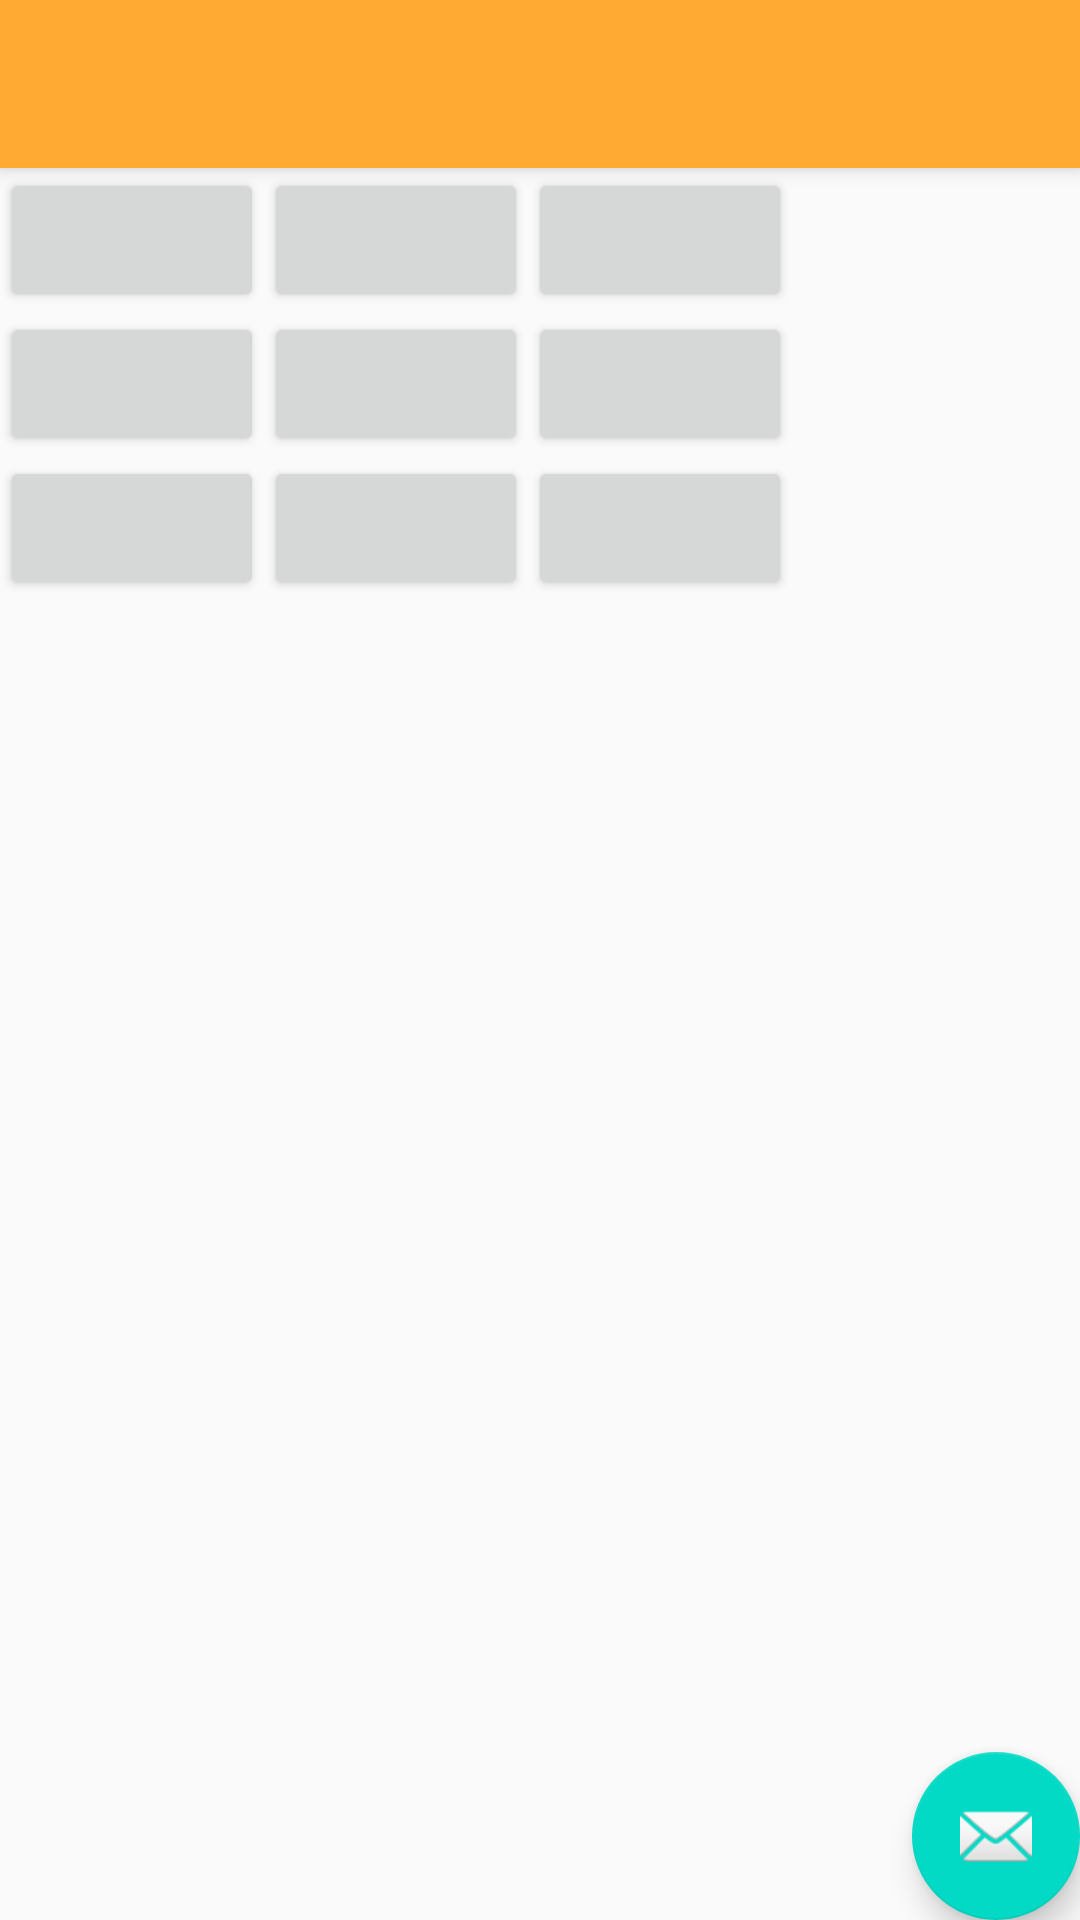

This screen was rendered from an Android layout file. Write that file and the resources it references.
<!-- AndroidManifest.xml: application theme AppTheme -->
<!-- res/layout/activity_report__game.xml -->
<?xml version="1.0" encoding="utf-8"?>
<android.support.design.widget.CoordinatorLayout xmlns:android="http://schemas.android.com/apk/res/android"
    xmlns:app="http://schemas.android.com/apk/res-auto"
    xmlns:tools="http://schemas.android.com/tools"
    android:layout_width="match_parent"
    android:layout_height="match_parent"
    tools:context="com.demo.android.bmi.Report_Game">

    <android.support.design.widget.AppBarLayout
        android:layout_width="match_parent"
        android:layout_height="wrap_content"
        android:theme="@style/AppTheme.AppBarOverlay">

        <android.support.v7.widget.Toolbar
            android:id="@+id/toolbar"
            android:layout_width="match_parent"
            android:layout_height="?attr/actionBarSize"
            android:background="?attr/colorPrimary"
            app:popupTheme="@style/AppTheme.PopupOverlay" />

    </android.support.design.widget.AppBarLayout>

    <include layout="@layout/content_report__game" />

    <android.support.design.widget.FloatingActionButton
        android:id="@+id/fab"
        android:layout_width="wrap_content"
        android:layout_height="wrap_content"
        android:layout_gravity="bottom|end"
        android:layout_margin="@dimen/fab_margin"
        app:srcCompat="@android:drawable/ic_dialog_email" />

</android.support.design.widget.CoordinatorLayout>
<!-- res/layout/content_report__game.xml (included above) -->
<?xml version="1.0" encoding="utf-8"?>
<GridLayout xmlns:android="http://schemas.android.com/apk/res/android"
    xmlns:app="http://schemas.android.com/apk/res-auto"
    xmlns:tools="http://schemas.android.com/tools"
    android:layout_width="match_parent"
    android:layout_height="match_parent"
    app:layout_behavior="@string/appbar_scrolling_view_behavior"
    tools:context="com.demo.android.bmi.Report_Game"
    android:columnCount="3"
    tools:showIn="@layout/activity_report__game">



    <Button
        android:id="@+id/button1"
        android:layout_width="wrap_content"
        android:layout_height="wrap_content"
        android:text=""
        android:onClick="buttonClick"/>

    <Button
        android:id="@+id/button2"
        android:layout_width="wrap_content"
        android:layout_height="wrap_content"
        android:onClick="buttonClick"
        android:text="" />

    <Button
        android:id="@+id/button3"
        android:layout_width="wrap_content"
        android:layout_height="wrap_content"
        android:onClick="buttonClick"
        android:text="" />

    <Button
        android:id="@+id/button4"
        android:layout_width="wrap_content"
        android:layout_height="wrap_content"
        android:onClick="buttonClick"
        android:text="" />

    <Button
        android:id="@+id/button5"
        android:layout_width="wrap_content"
        android:layout_height="wrap_content"
        android:onClick="buttonClick"
        android:text="" />

    <Button
        android:id="@+id/button6"
        android:layout_width="wrap_content"
        android:layout_height="wrap_content"
        android:onClick="buttonClick"
        android:text="" />

    <Button
        android:id="@+id/button7"
        android:layout_width="wrap_content"
        android:layout_height="wrap_content"
        android:onClick="buttonClick"
        android:text="" />

    <Button
        android:id="@+id/button8"
        android:layout_width="wrap_content"
        android:layout_height="wrap_content"
        android:onClick="buttonClick"
        android:text="" />

    <Button
        android:id="@+id/button9"
        android:layout_width="wrap_content"
        android:layout_height="wrap_content"
        android:onClick="buttonClick"
        android:text="" />

    <TextView
        android:id="@+id/textResult"
        android:layout_width="wrap_content"
        android:layout_height="wrap_content"
        android:text="" />

</GridLayout>
<!-- resources referenced by this layout -->
<resources>
  <style name="AppTheme.AppBarOverlay" parent="ThemeOverlay.AppCompat.Dark.ActionBar" />
  <style name="AppTheme.PopupOverlay" parent="ThemeOverlay.AppCompat.Light" />
  <style name="AppTheme" parent="Theme.AppCompat.Light.DarkActionBar">
          
          <item name="colorPrimary">#ffaa33</item>
          <item name="colorPrimaryDark">#cc8800</item>
          <item name="colorAccent">@color/colorAccent</item>
      </style>
  <!-- not gathered from this repository: default colours our renderer supplied (Android Studio template values) -->
  <color name="colorAccent">#FF03DAC5</color>
</resources>
